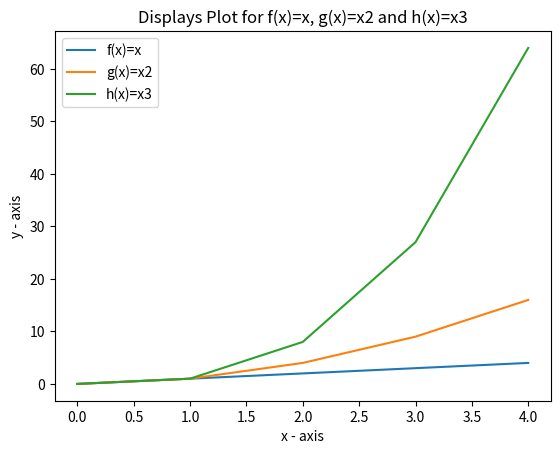

This chart was generated by the following Python code:
########################################################################
### plottask.py
### This displays a plot of the functions f(x)=x, g(x)=x2 and h(x)=x3 
### in the range (0, 4) on the one set of axes.
### Author David
### https://numpy.org/doc/stable/reference/generated/numpy.power.html
########################################################################

########################################################################
### import modules and renaming using the as function
########################################################################
import numpy as np
import matplotlib.pyplot as plt

########################################################################
### creating range using lab8.5.plot.py as reference.
########################################################################
xaxis = np.array([0,1,2,3,4])

########################################################################
### https://www.w3resource.com/graphics/matplotlib/basic/matplotlib-basic-exercise-5.php
########################################################################
### line 1 points
f = np.power(xaxis, 1)
### Testing print cubed range
print(f)
### plotting the line 1 points 
plt.plot(xaxis, f, label = "f(x)=x")
########################################################################

########################################################################
### line 2 points
g = np.power(xaxis, 2)
### Testing print squared range
print(g)
### plotting the line 2 points 
plt.plot(xaxis, g, label = "g(x)=x2")
########################################################################

########################################################################
### line 3 points
h = np.power(xaxis, 3)
### Testing print cubed range
print(h)
### plotting the line 3 points 
plt.plot(xaxis, h, label = "h(x)=x3")
########################################################################

#######################################################################
### Settings for plot
### Set the y axis label of the current axis.
plt.xlabel('x - axis')
### Set the y axis label of the current axis.
plt.ylabel('y - axis')
### Set a title of the current axes.
plt.title('Displays Plot for f(x)=x, g(x)=x2 and h(x)=x3')
### show a legend on the plot
plt.legend()
### Display a figure.
plt.show()

#######################################################################

